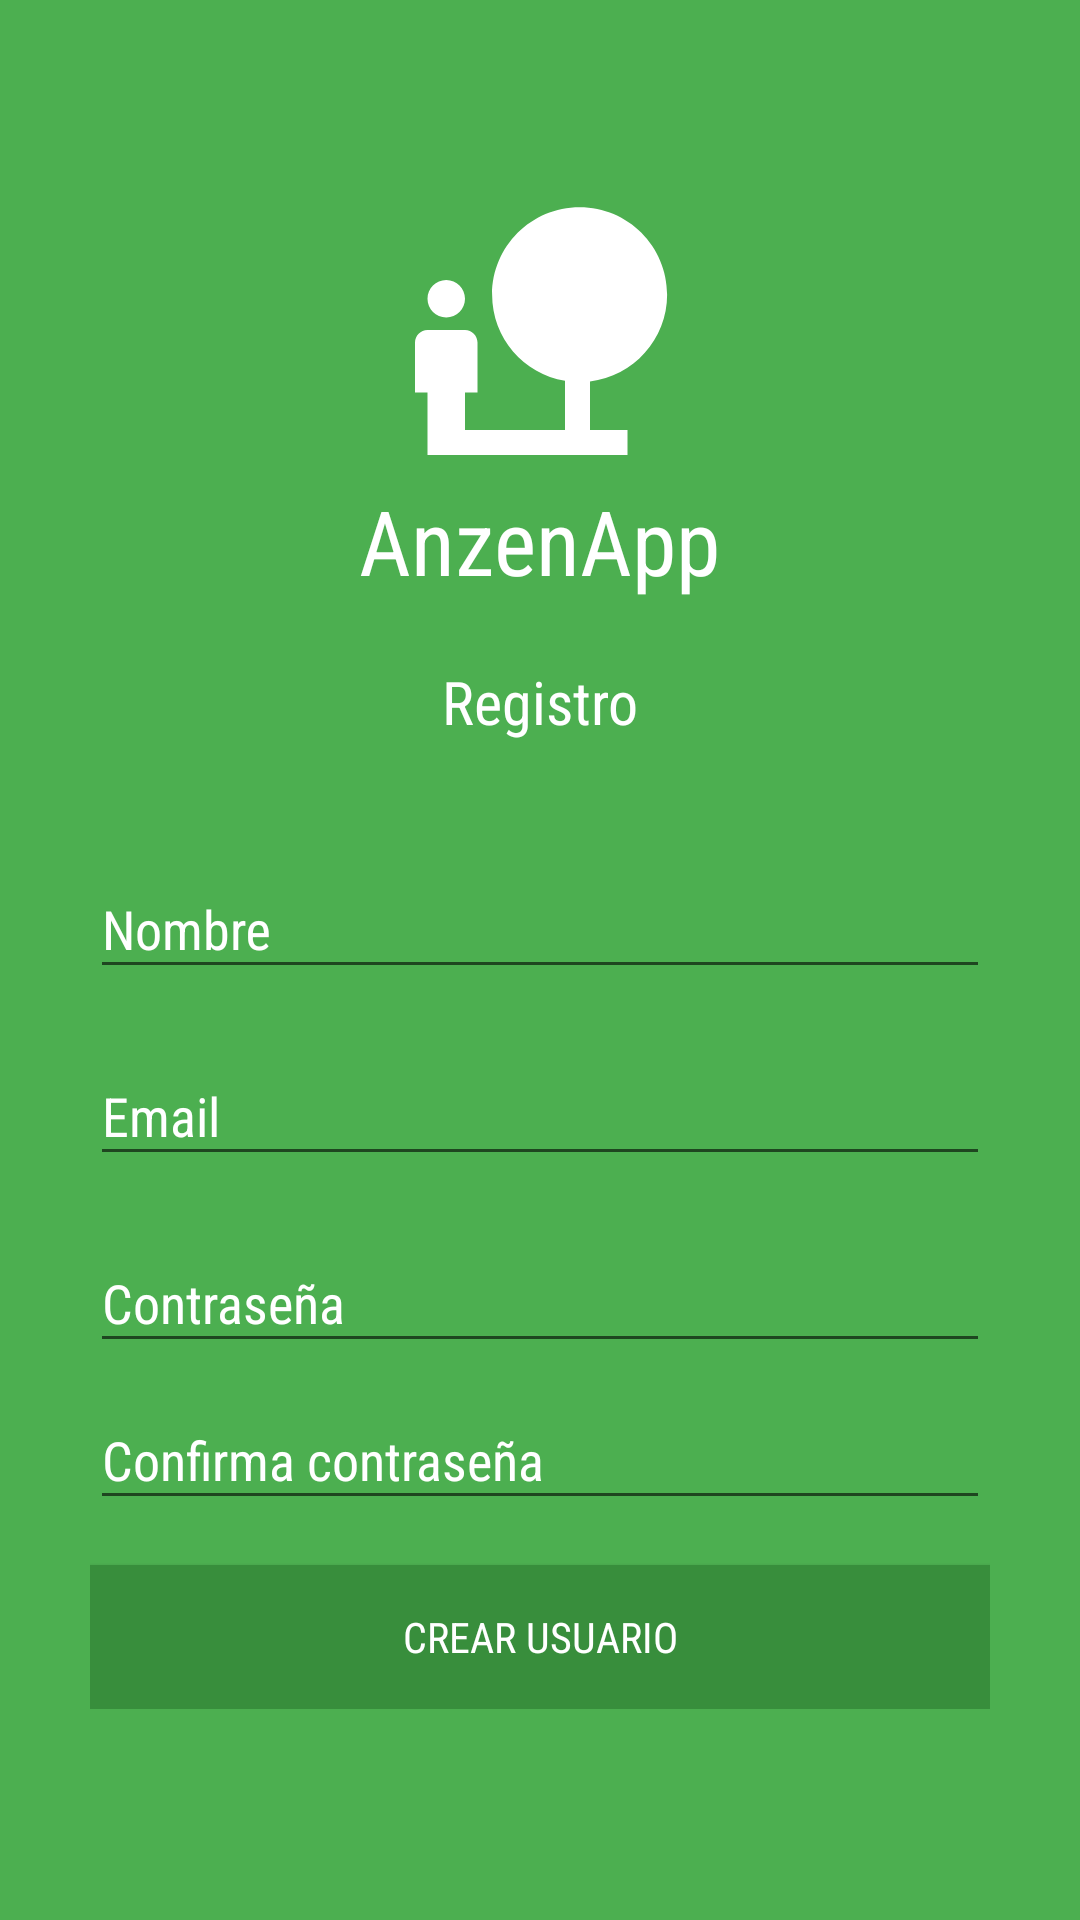

Android layout source for this screen:
<!-- AndroidManifest.xml: application theme AppTheme -->
<!-- res/layout/activity_signup.xml -->
<?xml version="1.0" encoding="utf-8"?>
<ScrollView  xmlns:android="http://schemas.android.com/apk/res/android"
    android:layout_width="match_parent"
    android:layout_height="match_parent"
    android:nestedScrollingEnabled="true"
    android:fillViewport="true">

    <LinearLayout
        android:layout_width="match_parent"
        android:layout_height="match_parent"
        android:orientation="vertical"
        android:background="@color/colorPrimary"
        android:gravity="center_vertical"
        android:padding="20dp">


        <LinearLayout
            android:gravity="center_horizontal"
            android:orientation="vertical"
            android:layout_width="match_parent"
            android:layout_height="wrap_content">
            <ImageView
                android:tint="@color/icons"
                android:src="@drawable/ic_nature_people"
                android:layout_width="100dp"
                android:layout_height="100dp" />

            <TextView
                android:text="@string/app_name"
                android:textColor="@color/icons"
                android:textSize="30dp"
                android:fontFamily="sans-serif-condensed"
                android:layout_width="wrap_content"
                android:layout_height="wrap_content" />
        </LinearLayout>

        <TextView
            android:layout_marginTop="20dp"
            android:text="Registro"
            android:textAlignment="center"
            android:textColor="@color/icons"
            android:textSize="20dp"
            android:fontFamily="sans-serif-condensed"
            android:layout_width="match_parent"
            android:layout_height="wrap_content" />

        <LinearLayout
            android:layout_marginTop="20dp"
            android:padding="10dp"
            android:orientation="vertical"
            android:layout_width="match_parent"
            android:layout_height="wrap_content">

            <android.support.design.widget.TextInputLayout
                android:textColorHint="@color/icons"
                android:layout_marginBottom="10dp"
                android:layout_width="match_parent"
                android:layout_height="wrap_content">
                <android.support.design.widget.TextInputEditText
                    android:id="@+id/name_edit_text"
                    android:textColor="@color/icons"
                    android:fontFamily="sans-serif-condensed"
                    android:hint="Nombre"
                    android:layout_width="match_parent"
                    android:layout_height="match_parent" />
            </android.support.design.widget.TextInputLayout>

            <android.support.design.widget.TextInputLayout
                android:textColorHint="@color/icons"
                android:layout_marginBottom="10dp"
                android:layout_width="match_parent"
                android:layout_height="wrap_content">
                <android.support.design.widget.TextInputEditText
                    android:id="@+id/email_edit_text"
                    android:textColor="@color/icons"
                    android:fontFamily="sans-serif-condensed"
                    android:hint="Email"
                    android:layout_width="match_parent"
                    android:layout_height="match_parent" />
            </android.support.design.widget.TextInputLayout>

            <android.support.design.widget.TextInputLayout
                android:textColorHint="@color/icons"
                android:layout_width="match_parent"
                android:layout_height="wrap_content">
                <android.support.design.widget.TextInputEditText
                    android:id="@+id/password1_edit_text"
                    android:textColor="@color/icons"
                    android:inputType="textPassword"
                    android:fontFamily="sans-serif-condensed"
                    android:hint="Contraseña"
                    android:layout_width="match_parent"
                    android:layout_height="match_parent" />
            </android.support.design.widget.TextInputLayout>

            <android.support.design.widget.TextInputLayout
                android:textColorHint="@color/icons"
                android:layout_width="match_parent"
                android:layout_height="wrap_content">
                <android.support.design.widget.TextInputEditText
                    android:id="@+id/password2_edit_text"
                    android:textColor="@color/icons"
                    android:inputType="textPassword"
                    android:fontFamily="sans-serif-condensed"
                    android:hint="Confirma contraseña"
                    android:layout_width="match_parent"
                    android:layout_height="match_parent" />
            </android.support.design.widget.TextInputLayout>


            <android.support.v7.widget.AppCompatButton
                android:id="@+id/submit_button"
                android:layout_marginTop="15dp"
                android:fontFamily="sans-serif-condensed"
                android:text="Crear usuario"
                android:textColor="@color/icons"
                android:background="@color/colorPrimaryDark"
                android:layout_width="match_parent"
                android:layout_height="wrap_content" />
        </LinearLayout>



    </LinearLayout>
</ScrollView>
<!-- resources referenced by this layout -->
<resources>
  <color name="colorPrimary">#4CAF50</color>
  <color name="colorPrimaryDark">#388E3C</color>
  <color name="icons">#FFFFFF</color>
  <!-- drawable ic_nature_people (drawable) -->
  <vector android:height="240dp" android:tint="#FFFFFF"
      android:viewportHeight="24.0" android:viewportWidth="24.0"
      android:width="240dp" xmlns:android="http://schemas.android.com/apk/res/android">
      <path android:fillColor="#FF000000" android:pathData="M22.17,9.17c0,-3.87 -3.13,-7 -7,-7s-7,3.13 -7,7c0,3.47 2.52,6.34 5.83,6.89V20H6v-3h1v-4c0,-0.55 -0.45,-1 -1,-1H3c-0.55,0 -1,0.45 -1,1v4h1v5h16v-2h-3v-3.88c3.47,-0.41 6.17,-3.36 6.17,-6.95zM4.5,11c0.83,0 1.5,-0.67 1.5,-1.5S5.33,8 4.5,8 3,8.67 3,9.5 3.67,11 4.5,11z"/>
  </vector>
  <string name="app_name">AnzenApp</string>
  <style name="AppTheme" parent="Theme.AppCompat.Light.DarkActionBar">
          
          <item name="colorPrimary">@color/colorPrimary</item>
          <item name="colorPrimaryDark">@color/colorPrimaryDark</item>
          <item name="colorAccent">@color/colorAccent</item>
      </style>
  <color name="colorAccent">#388E3C</color>
</resources>
